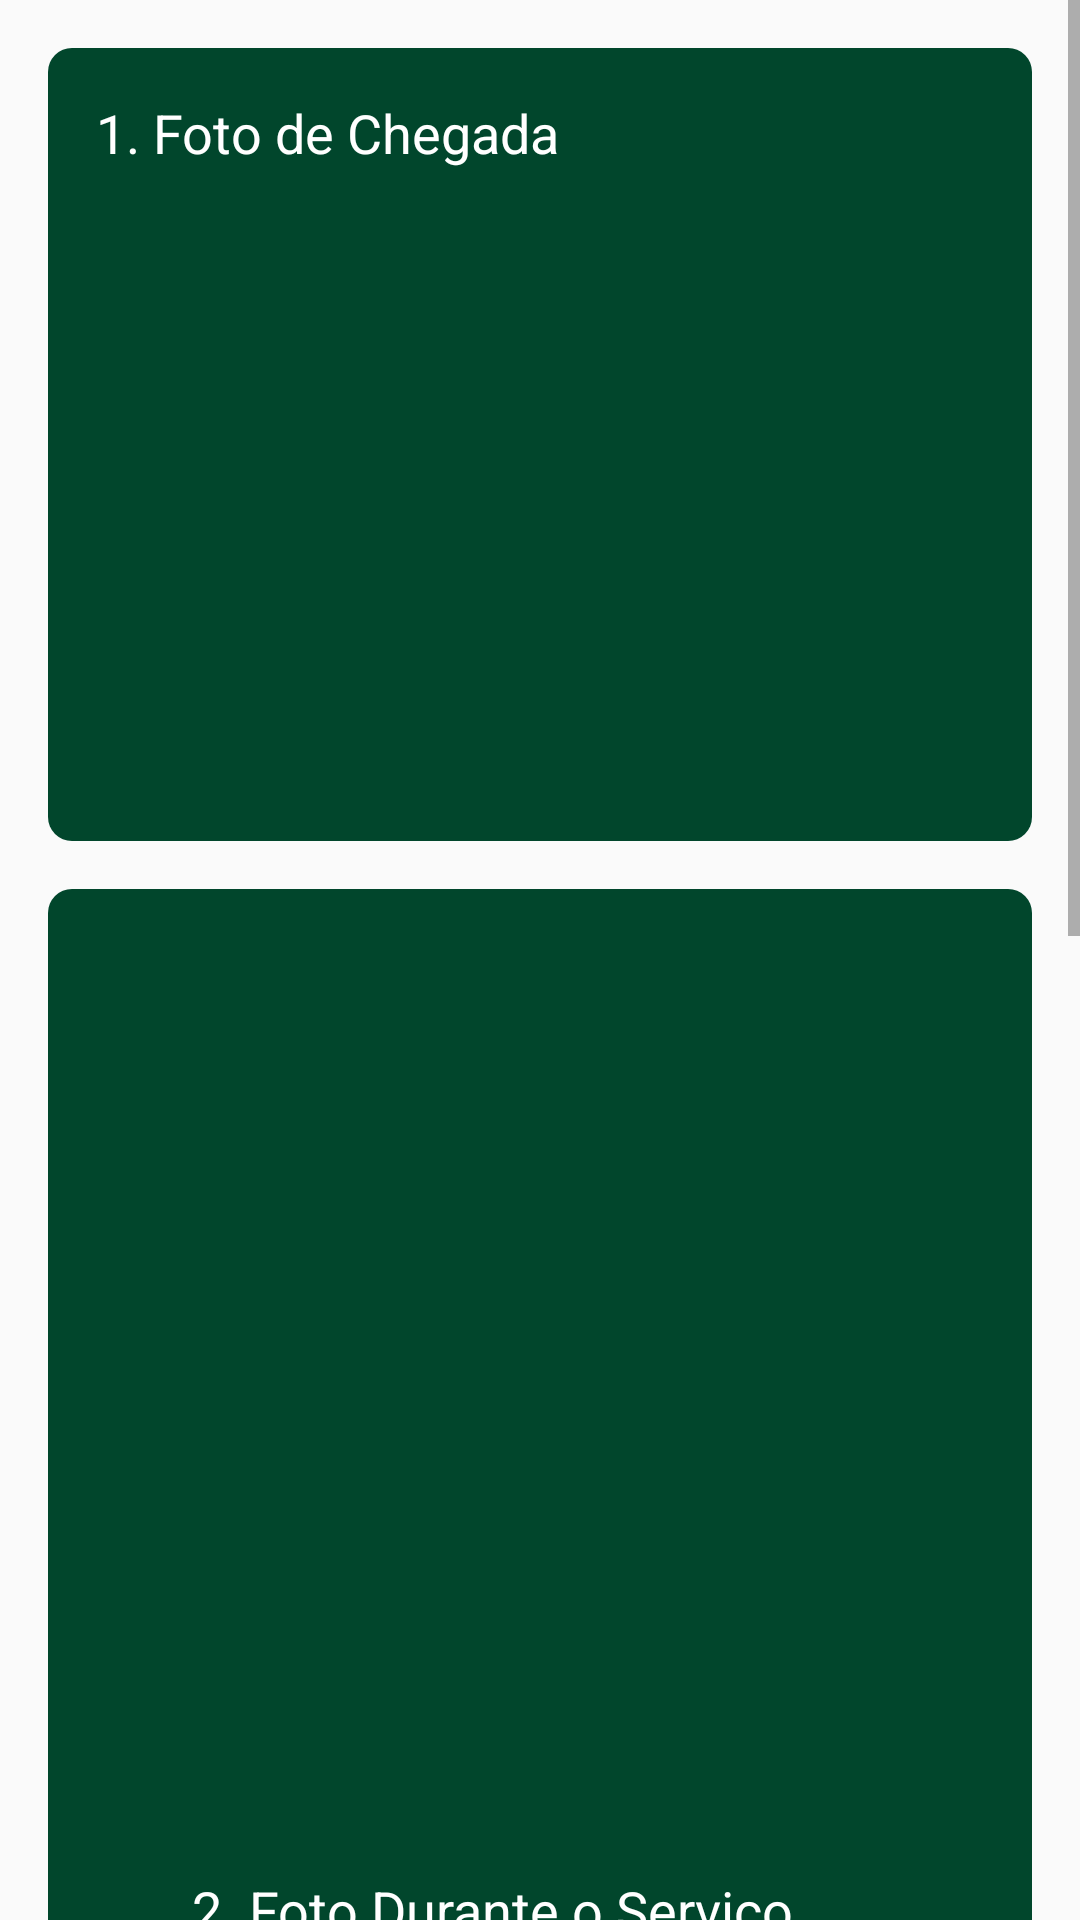

This screen was rendered from an Android layout file. Write that file and the resources it references.
<!-- AndroidManifest.xml: application theme Theme.AppCompat.Light.NoActionBar -->
<!-- res/layout/activity_view_photos.xml -->
<ScrollView xmlns:android="http://schemas.android.com/apk/res/android"
    xmlns:app="http://schemas.android.com/apk/res-auto"
    xmlns:tools="http://schemas.android.com/tools"
    android:layout_width="match_parent"
    android:layout_height="match_parent">

    <LinearLayout
        android:layout_width="match_parent"
        android:layout_height="wrap_content"
        android:orientation="vertical"
        android:padding="16dp">

        
        <LinearLayout
            android:layout_width="match_parent"
            android:layout_height="wrap_content"
            android:orientation="vertical"
            android:layout_marginBottom="16dp"
            android:background="@drawable/rounded_rectangle_button_purple"
            android:padding="16dp">

            <TextView
                android:layout_width="wrap_content"
                android:layout_height="wrap_content"
                android:text="1. Foto de Chegada"
                android:textColor="#FFFFFF"
                android:textSize="18sp"/>

            <ImageView
                android:id="@+id/photo_step1"
                android:layout_width="match_parent"
                android:layout_height="200dp"
                android:scaleType="centerCrop"
                android:layout_marginTop="8dp"/>
        </LinearLayout>

        <androidx.constraintlayout.widget.ConstraintLayout
            android:id="@+id/linearLayout5"
            android:layout_width="match_parent"
            android:layout_height="wrap_content"
            android:layout_marginBottom="16dp"
            android:background="@drawable/rounded_rectangle_button_purple">

            <TextView
                android:id="@+id/textView2"
                android:layout_width="wrap_content"
                android:layout_height="wrap_content"
                android:layout_marginTop="328dp"
                android:layout_marginBottom="8dp"
                android:text="2. Foto Durante o Serviço"
                android:textColor="#FFFFFF"
                android:textSize="18sp"
                app:layout_constraintBottom_toTopOf="@+id/photo_step2"
                app:layout_constraintStart_toStartOf="@+id/photo_step2"
                app:layout_constraintTop_toTopOf="parent" />

            <ImageView
                android:id="@+id/photo_step2"
                android:layout_width="347dp"
                android:layout_height="0dp"
                android:layout_marginStart="48dp"
                android:layout_marginLeft="48dp"
                android:scaleType="centerCrop"
                app:layout_constraintBottom_toBottomOf="parent"
                app:layout_constraintStart_toStartOf="parent"
                app:layout_constraintTop_toBottomOf="@+id/textView2" />
        </androidx.constraintlayout.widget.ConstraintLayout>

        <LinearLayout
            android:layout_width="match_parent"
            android:layout_height="wrap_content"
            android:orientation="vertical"
            android:layout_marginBottom="16dp"
            android:background="@drawable/rounded_rectangle_button_purple"
            android:padding="16dp">

            <TextView
                android:layout_width="wrap_content"
                android:layout_height="wrap_content"
                android:text="3. Foto Antes de Terminar o Serviço"
                android:textColor="#FFFFFF"
                android:textSize="18sp"/>

            <ImageView
                android:id="@+id/photo_step3"
                android:layout_width="match_parent"
                android:layout_height="200dp"
                android:scaleType="centerCrop"
                android:layout_marginTop="8dp"/>
        </LinearLayout>

        <LinearLayout
            android:layout_width="match_parent"
            android:layout_height="wrap_content"
            android:orientation="vertical"
            android:layout_marginBottom="16dp"
            android:background="@drawable/rounded_rectangle_button_purple"
            android:padding="16dp">

            <TextView
                android:layout_width="wrap_content"
                android:layout_height="wrap_content"
                android:text="4. Foto do Serviço Completo"
                android:textColor="#FFFFFF"
                android:textSize="18sp"/>

            <ImageView
                android:id="@+id/photo_step4"
                android:layout_width="match_parent"
                android:layout_height="200dp"
                android:scaleType="centerCrop"
                android:layout_marginTop="8dp"/>
        </LinearLayout>

        <Button
            android:id="@+id/button_send_photos"
            android:layout_width="match_parent"
            android:layout_height="wrap_content"
            android:background="@drawable/rounded_rectangle_button_purple"
            android:text="Enviar Fotos"
            android:textColor="#FFFFFF"
            android:layout_marginTop="16dp"/>
    </LinearLayout>
</ScrollView>
<!-- resources referenced by this layout -->
<resources>
  <!-- drawable rounded_rectangle_button_purple (drawable) -->
  <?xml version="1.0" encoding="utf-8"?>
  <shape xmlns:android="http://schemas.android.com/apk/res/android"
      android:shape="rectangle">
      <solid android:color="@color/colorAccent"/> 
      <corners android:radius="8dp"/> 
  </shape>
  <color name="colorAccent">#01462C</color>
</resources>
